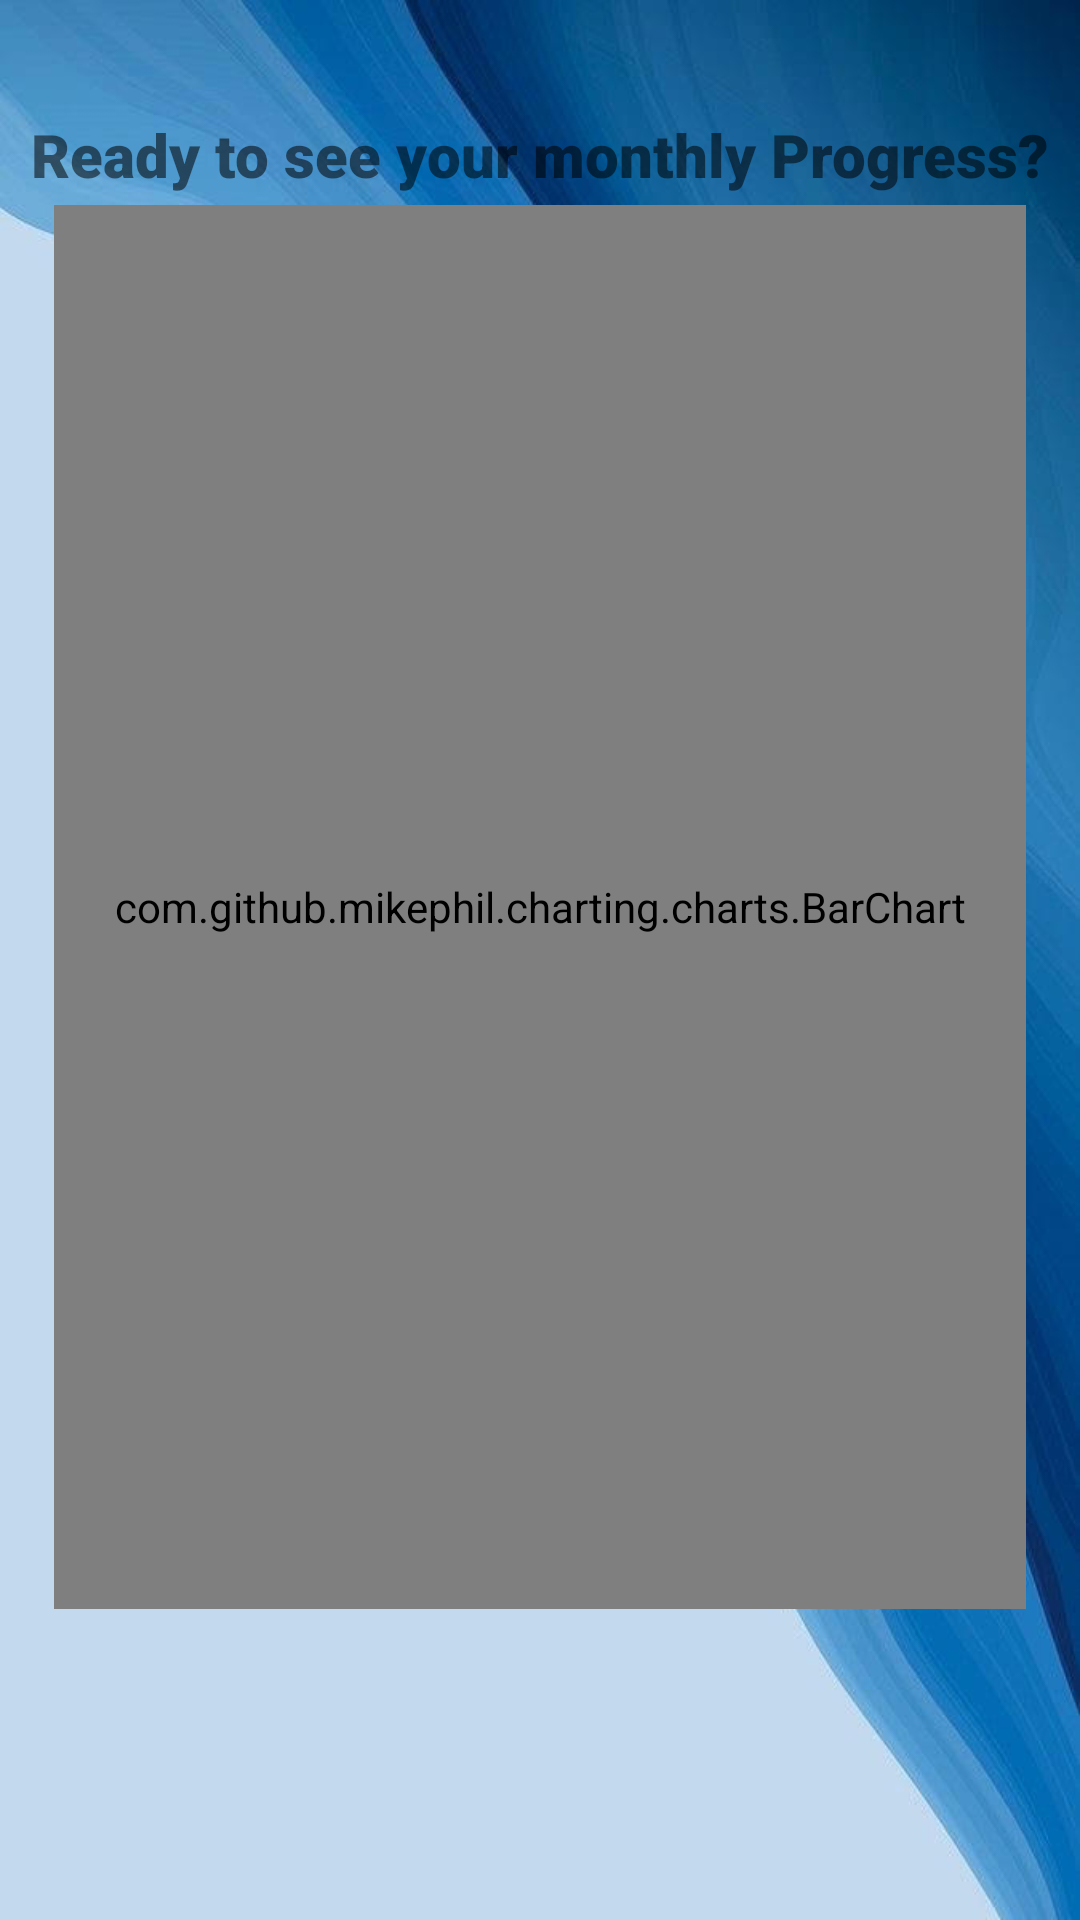

Produce the Android XML layout that renders to this screen, including the resource entries it uses.
<!-- AndroidManifest.xml: application theme Theme.VersionOneTaskTwo -->
<!-- res/layout/activity_monthly.xml -->
<?xml version="1.0" encoding="utf-8"?>
<androidx.constraintlayout.widget.ConstraintLayout xmlns:android="http://schemas.android.com/apk/res/android"
    xmlns:app="http://schemas.android.com/apk/res-auto"
    xmlns:tools="http://schemas.android.com/tools"
    android:layout_width="match_parent"
    android:layout_height="match_parent"
    android:background="@drawable/wallpaper"
    tools:context=".Monthly">




    <com.github.mikephil.charting.charts.BarChart
        android:id="@+id/barChart"
        android:layout_width="324dp"
        android:layout_height="468dp"
        app:layout_constraintBottom_toBottomOf="parent"
        app:layout_constraintEnd_toEndOf="parent"
        app:layout_constraintStart_toStartOf="parent"
        app:layout_constraintTop_toTopOf="parent"
        app:layout_constraintVertical_bias="0.398" />

    <TextView
        android:id="@+id/textView11"
        android:layout_width="wrap_content"
        android:layout_height="wrap_content"
        android:fontFamily="sans-serif-black"
        android:text="Ready to see your monthly Progress?"
        android:textSize="20sp"
        app:layout_constraintBottom_toBottomOf="parent"
        app:layout_constraintEnd_toEndOf="parent"
        app:layout_constraintStart_toStartOf="parent"
        app:layout_constraintTop_toTopOf="parent"
        app:layout_constraintVertical_bias="0.062" />

</androidx.constraintlayout.widget.ConstraintLayout>
<!-- resources referenced by this layout -->
<resources>
  <!-- drawable wallpaper: jpg bitmap (drawable, 49442 bytes) -->
  <style name="Theme.VersionOneTaskTwo" parent="Theme.MaterialComponents.DayNight.DarkActionBar">
          
          <item name="colorPrimary">@color/purple_500</item>
          <item name="colorPrimaryVariant">@color/purple_700</item>
          <item name="colorOnPrimary">@color/white</item>
          
          <item name="colorSecondary">@color/teal_200</item>
          <item name="colorSecondaryVariant">@color/teal_700</item>
          <item name="colorOnSecondary">@color/black</item>
          
          <item name="android:statusBarColor">?attr/colorPrimaryVariant</item>
          
      </style>
  <!-- not gathered from this repository: default colours our renderer supplied (Android Studio template values) -->
  <color name="purple_500">#FF6200EE</color>
  <color name="purple_700">#FF3700B3</color>
  <color name="teal_200">#FF03DAC5</color>
  <color name="teal_700">#FF018786</color>
  <color name="black">#FF000000</color>
  <color name="white">#FFFFFFFF</color>
</resources>
